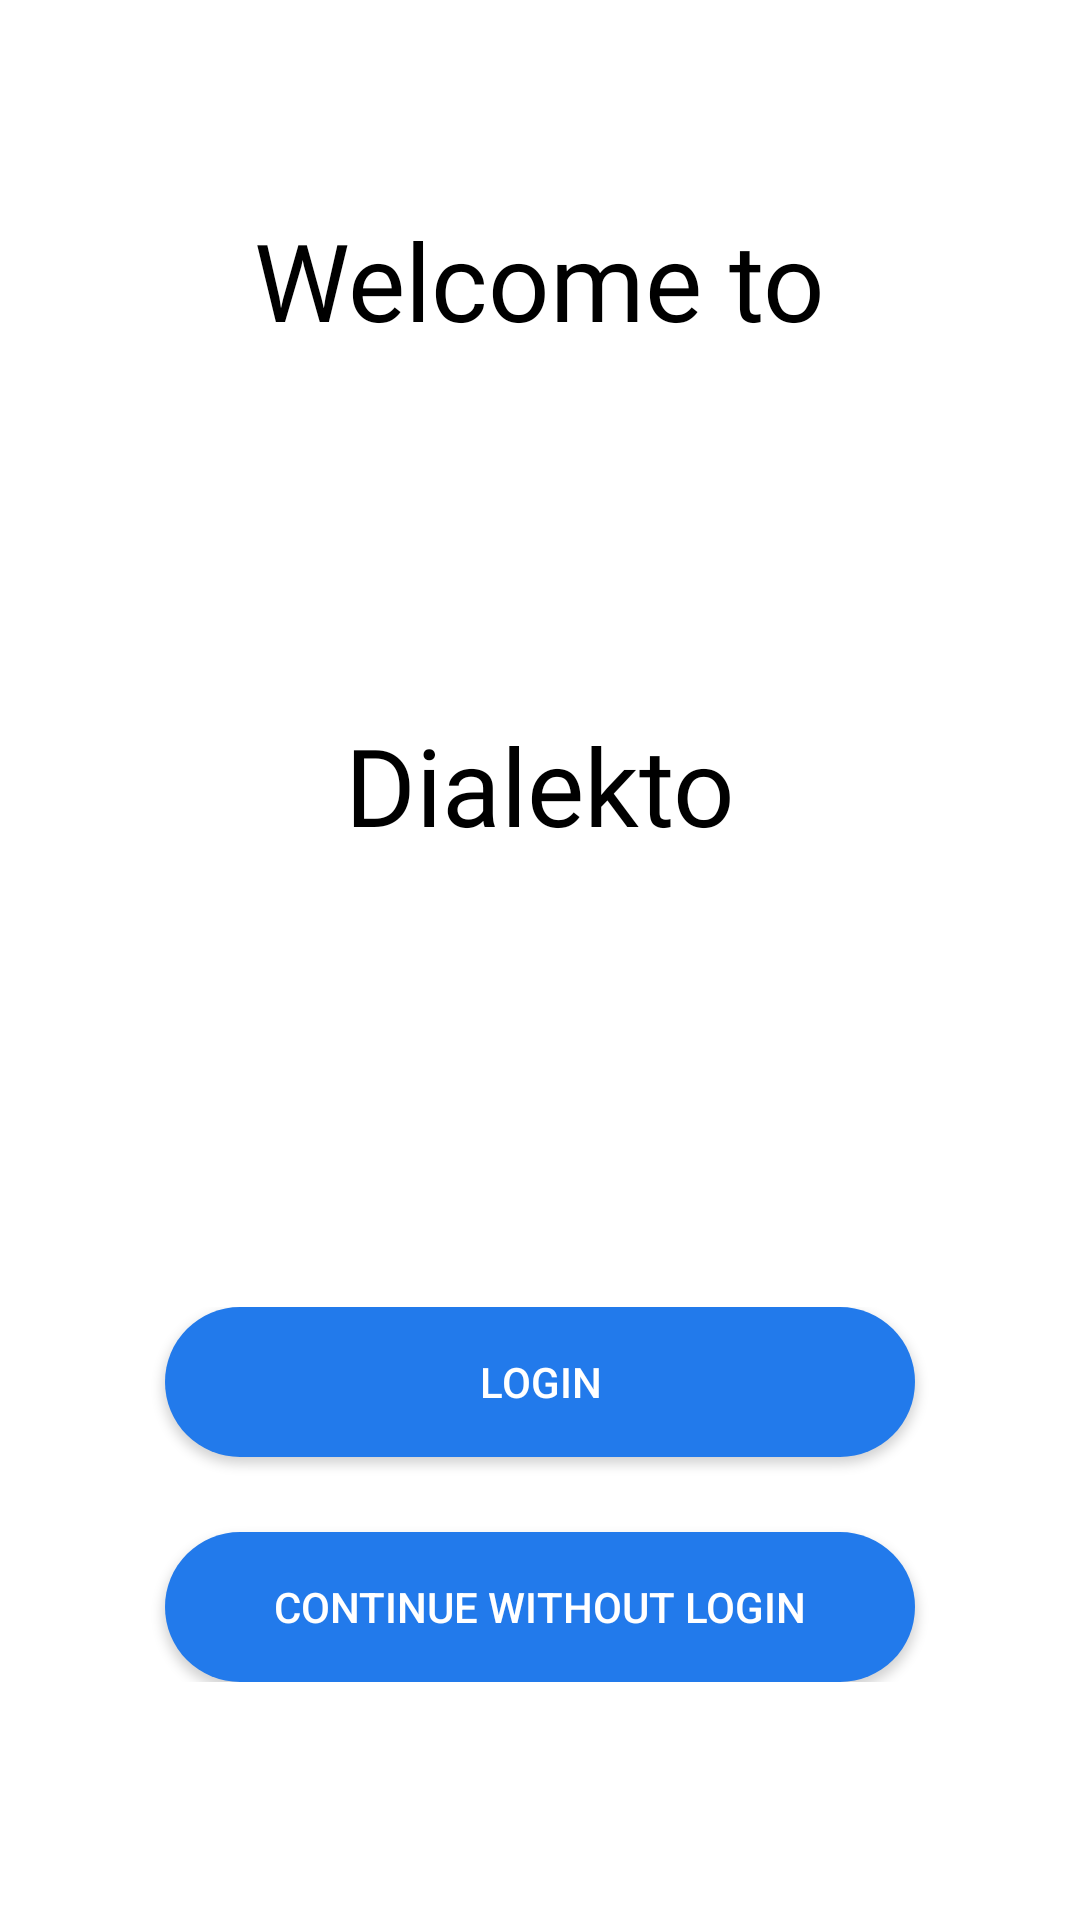

Android layout source for this screen:
<!-- AndroidManifest.xml: application theme Theme.Dialekto -->
<!-- res/layout/activity_welcome.xml -->
<?xml version="1.0" encoding="utf-8"?>
<LinearLayout xmlns:android="http://schemas.android.com/apk/res/android"
    xmlns:app="http://schemas.android.com/apk/res-auto"
    xmlns:tools="http://schemas.android.com/tools"
    android:layout_width="match_parent"
    android:layout_height="match_parent"
    android:gravity="center"
    android:orientation="vertical"
    tools:context=".WelcomeActivity">

    <TextView
        android:layout_width="wrap_content"
        android:layout_height="wrap_content"
        android:textSize="36sp"
        android:fontFamily="@font/aclonica"
        android:textColor="@android:color/black"
        android:text="Welcome to"/>

    <ImageView
        android:id="@+id/iconImage"
        android:layout_width="120dp"
        android:layout_height="120dp"
        android:src="@drawable/logo"
        android:scaleType="centerCrop" />

    
    <TextView
        android:layout_width="wrap_content"
        android:layout_height="wrap_content"
        android:textSize="36sp"
        android:fontFamily="@font/aclonica"
        android:textColor="@android:color/black"
        android:text="Dialekto"/>

    <LinearLayout
        android:layout_width="match_parent"
        android:layout_height="wrap_content"
        android:orientation="vertical"
        android:layout_marginTop="150dp"
        android:layout_marginBottom="10dp"
        android:gravity="center">

    <androidx.appcompat.widget.AppCompatButton
        android:id="@+id/wLogin"
        android:layout_width="250dp"
        android:layout_height="50dp"
        android:background="@drawable/button_background"
        android:text="Login"
        android:textColor="@color/white"
        android:layout_marginBottom="25dp"
        />

    <androidx.appcompat.widget.AppCompatButton
        android:id="@+id/nLogin"
        android:layout_width="250dp"
        android:layout_height="50dp"
        android:background="@drawable/button_background"
        android:text="Continue Without Login"
        android:textColor="@color/white"
        />

    </LinearLayout>
</LinearLayout>
<!-- resources referenced by this layout -->
<resources>
  <color name="white">#FFFFFFFF</color>
  <!-- drawable button_background (drawable) -->
  <?xml version="1.0" encoding="utf-8"?>
  <shape xmlns:android="http://schemas.android.com/apk/res/android">
      <solid android:color="@color/blue" /> 
      <corners android:radius="50dp" /> 
  </shape>
  <style name="Theme.Dialekto" parent="Theme.MaterialComponents.DayNight.NoActionBar">
          
          <item name="colorPrimary">@color/purple_500</item>
          <item name="colorPrimaryVariant">@color/purple_700</item>
          <item name="colorOnPrimary">@color/white</item>
          
          <item name="colorSecondary">@color/teal_200</item>
          <item name="colorSecondaryVariant">@color/teal_700</item>
          <item name="colorOnSecondary">@color/black</item>
          
          <item name="android:statusBarColor">?attr/colorPrimaryVariant</item>
          
      </style>
  <color name="blue">#227AEB</color>
  <color name="purple_500">#FF6200EE</color>
  <color name="purple_700">#FF3700B3</color>
  <color name="teal_200">#FF03DAC5</color>
  <color name="teal_700">#FF018786</color>
  <color name="black">#FF000000</color>
</resources>
